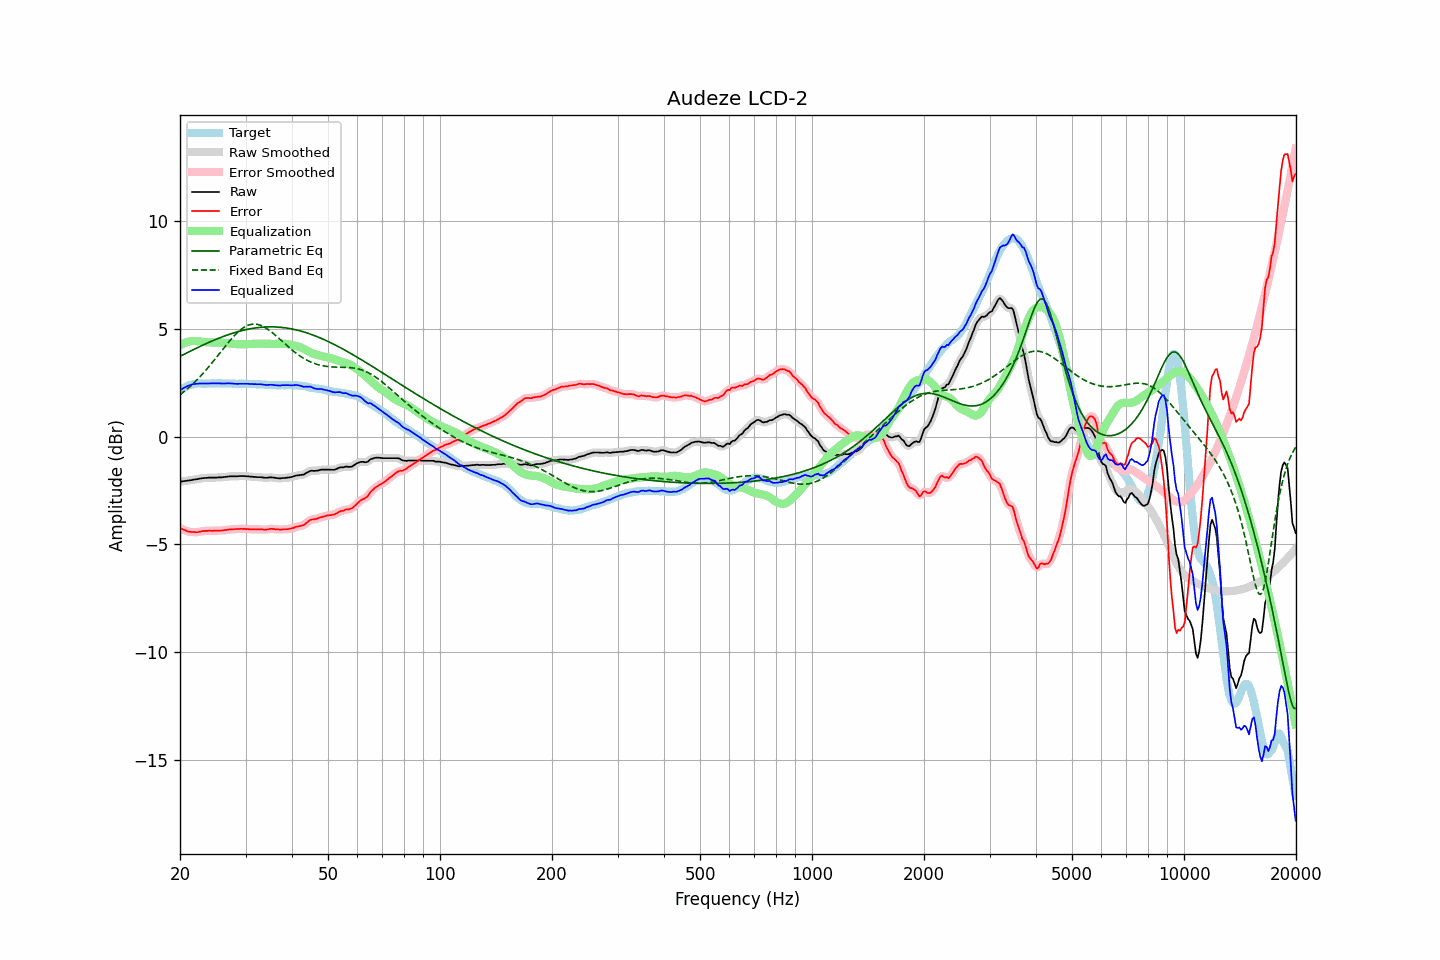

The data file committed next to this chart (first rows):
frequency, raw, error, smoothed, error_smoothed, equalization, parametric_eq, fixed_band_eq, equalized_raw, equalized_smoothed, target
20.00, -2.09, -4.23, -2.09, -4.23, 4.23, 3.72, 1.94, 2.14, 2.14, 2.14
20.20, -2.08, -4.27, -2.08, -4.27, 4.27, 3.76, 1.99, 2.19, 2.19, 2.19
20.40, -2.07, -4.31, -2.07, -4.31, 4.31, 3.79, 2.05, 2.24, 2.24, 2.24
20.61, -2.06, -4.33, -2.06, -4.34, 4.34, 3.83, 2.11, 2.28, 2.28, 2.27
20.81, -2.05, -4.37, -2.05, -4.37, 4.37, 3.87, 2.18, 2.32, 2.32, 2.32
21.02, -2.04, -4.40, -2.04, -4.40, 4.39, 3.91, 2.24, 2.35, 2.35, 2.36
21.23, -2.03, -4.41, -2.03, -4.42, 4.41, 3.94, 2.31, 2.38, 2.38, 2.38
21.44, -2.02, -4.42, -2.02, -4.42, 4.42, 3.98, 2.37, 2.40, 2.40, 2.40
21.66, -2.00, -4.42, -2.00, -4.42, 4.43, 4.02, 2.44, 2.43, 2.42, 2.42
21.87, -1.99, -4.42, -1.99, -4.43, 4.43, 4.05, 2.51, 2.44, 2.44, 2.43
22.09, -1.98, -4.43, -1.98, -4.43, 4.43, 4.09, 2.59, 2.45, 2.45, 2.45
22.31, -1.97, -4.43, -1.97, -4.43, 4.42, 4.13, 2.66, 2.45, 2.45, 2.46
22.54, -1.95, -4.41, -1.95, -4.42, 4.41, 4.16, 2.74, 2.46, 2.46, 2.46
22.76, -1.94, -4.40, -1.94, -4.40, 4.40, 4.20, 2.82, 2.46, 2.46, 2.46
22.99, -1.93, -4.38, -1.93, -4.38, 4.39, 4.23, 2.90, 2.46, 2.46, 2.45
23.22, -1.92, -4.37, -1.92, -4.38, 4.38, 4.27, 2.98, 2.46, 2.46, 2.45
23.45, -1.92, -4.37, -1.92, -4.37, 4.38, 4.30, 3.07, 2.46, 2.46, 2.45
23.69, -1.91, -4.37, -1.91, -4.37, 4.37, 4.33, 3.16, 2.46, 2.46, 2.46
23.92, -1.90, -4.36, -1.90, -4.37, 4.37, 4.37, 3.24, 2.47, 2.46, 2.46
24.16, -1.90, -4.36, -1.90, -4.37, 4.36, 4.40, 3.33, 2.46, 2.46, 2.46
24.40, -1.90, -4.37, -1.90, -4.36, 4.36, 4.43, 3.42, 2.46, 2.47, 2.47
24.65, -1.90, -4.36, -1.90, -4.37, 4.37, 4.46, 3.52, 2.46, 2.46, 2.46
24.89, -1.90, -4.36, -1.90, -4.36, 4.36, 4.49, 3.61, 2.46, 2.46, 2.46
25.14, -1.90, -4.36, -1.90, -4.36, 4.36, 4.53, 3.70, 2.46, 2.47, 2.46
25.39, -1.89, -4.36, -1.89, -4.36, 4.36, 4.56, 3.80, 2.47, 2.47, 2.47
25.65, -1.89, -4.36, -1.89, -4.36, 4.36, 4.58, 3.89, 2.46, 2.46, 2.47
25.91, -1.89, -4.35, -1.89, -4.35, 4.35, 4.61, 3.99, 2.46, 2.46, 2.46
26.16, -1.88, -4.34, -1.88, -4.34, 4.34, 4.64, 4.08, 2.46, 2.46, 2.46
26.43, -1.87, -4.33, -1.87, -4.33, 4.33, 4.67, 4.17, 2.46, 2.46, 2.46
26.69, -1.86, -4.32, -1.86, -4.32, 4.32, 4.70, 4.27, 2.46, 2.46, 2.46
26.96, -1.85, -4.31, -1.85, -4.31, 4.32, 4.72, 4.36, 2.47, 2.47, 2.46
27.23, -1.84, -4.30, -1.84, -4.31, 4.31, 4.75, 4.45, 2.47, 2.46, 2.46
27.50, -1.84, -4.30, -1.84, -4.30, 4.30, 4.77, 4.53, 2.46, 2.46, 2.46
27.77, -1.84, -4.29, -1.84, -4.29, 4.29, 4.80, 4.62, 2.45, 2.45, 2.45
28.05, -1.84, -4.29, -1.84, -4.29, 4.29, 4.82, 4.69, 2.45, 2.45, 2.45
28.33, -1.84, -4.28, -1.84, -4.29, 4.28, 4.84, 4.77, 2.44, 2.44, 2.44
28.62, -1.84, -4.28, -1.84, -4.28, 4.28, 4.86, 4.84, 2.44, 2.44, 2.44
28.90, -1.83, -4.28, -1.83, -4.28, 4.28, 4.88, 4.91, 2.45, 2.45, 2.45
29.19, -1.83, -4.27, -1.83, -4.28, 4.28, 4.90, 4.97, 2.45, 2.45, 2.44
29.48, -1.83, -4.28, -1.83, -4.28, 4.28, 4.92, 5.02, 2.45, 2.45, 2.45
29.78, -1.83, -4.27, -1.83, -4.28, 4.28, 4.94, 5.07, 2.45, 2.45, 2.44
30.08, -1.84, -4.29, -1.84, -4.28, 4.28, 4.96, 5.11, 2.44, 2.45, 2.45
30.38, -1.84, -4.28, -1.84, -4.29, 4.29, 4.97, 5.15, 2.45, 2.44, 2.44
30.68, -1.85, -4.29, -1.85, -4.29, 4.29, 4.99, 5.18, 2.44, 2.44, 2.44
30.99, -1.86, -4.30, -1.86, -4.29, 4.29, 5.00, 5.20, 2.43, 2.44, 2.44
31.30, -1.86, -4.29, -1.86, -4.30, 4.30, 5.01, 5.21, 2.44, 2.43, 2.43
31.61, -1.87, -4.30, -1.87, -4.30, 4.30, 5.03, 5.21, 2.43, 2.43, 2.43
31.93, -1.87, -4.30, -1.87, -4.30, 4.30, 5.04, 5.21, 2.43, 2.43, 2.43
32.24, -1.88, -4.30, -1.88, -4.30, 4.30, 5.05, 5.20, 2.42, 2.43, 2.42
32.57, -1.88, -4.30, -1.88, -4.30, 4.31, 5.05, 5.18, 2.43, 2.43, 2.42
32.89, -1.88, -4.30, -1.88, -4.30, 4.31, 5.06, 5.16, 2.43, 2.42, 2.42
33.22, -1.89, -4.30, -1.89, -4.31, 4.31, 5.07, 5.13, 2.42, 2.42, 2.41
33.55, -1.90, -4.31, -1.90, -4.31, 4.30, 5.07, 5.09, 2.40, 2.40, 2.41
33.89, -1.91, -4.31, -1.91, -4.31, 4.30, 5.08, 5.05, 2.39, 2.39, 2.40
34.23, -1.91, -4.31, -1.91, -4.31, 4.30, 5.08, 5.01, 2.39, 2.39, 2.40
34.57, -1.90, -4.29, -1.90, -4.29, 4.29, 5.08, 4.96, 2.39, 2.39, 2.39
34.92, -1.89, -4.28, -1.89, -4.28, 4.29, 5.09, 4.90, 2.40, 2.40, 2.39
35.27, -1.89, -4.27, -1.89, -4.28, 4.29, 5.09, 4.84, 2.40, 2.40, 2.38
35.62, -1.90, -4.28, -1.90, -4.28, 4.29, 5.08, 4.78, 2.39, 2.39, 2.38
35.97, -1.91, -4.29, -1.91, -4.29, 4.29, 5.08, 4.72, 2.38, 2.38, 2.38
... 635 more rows
